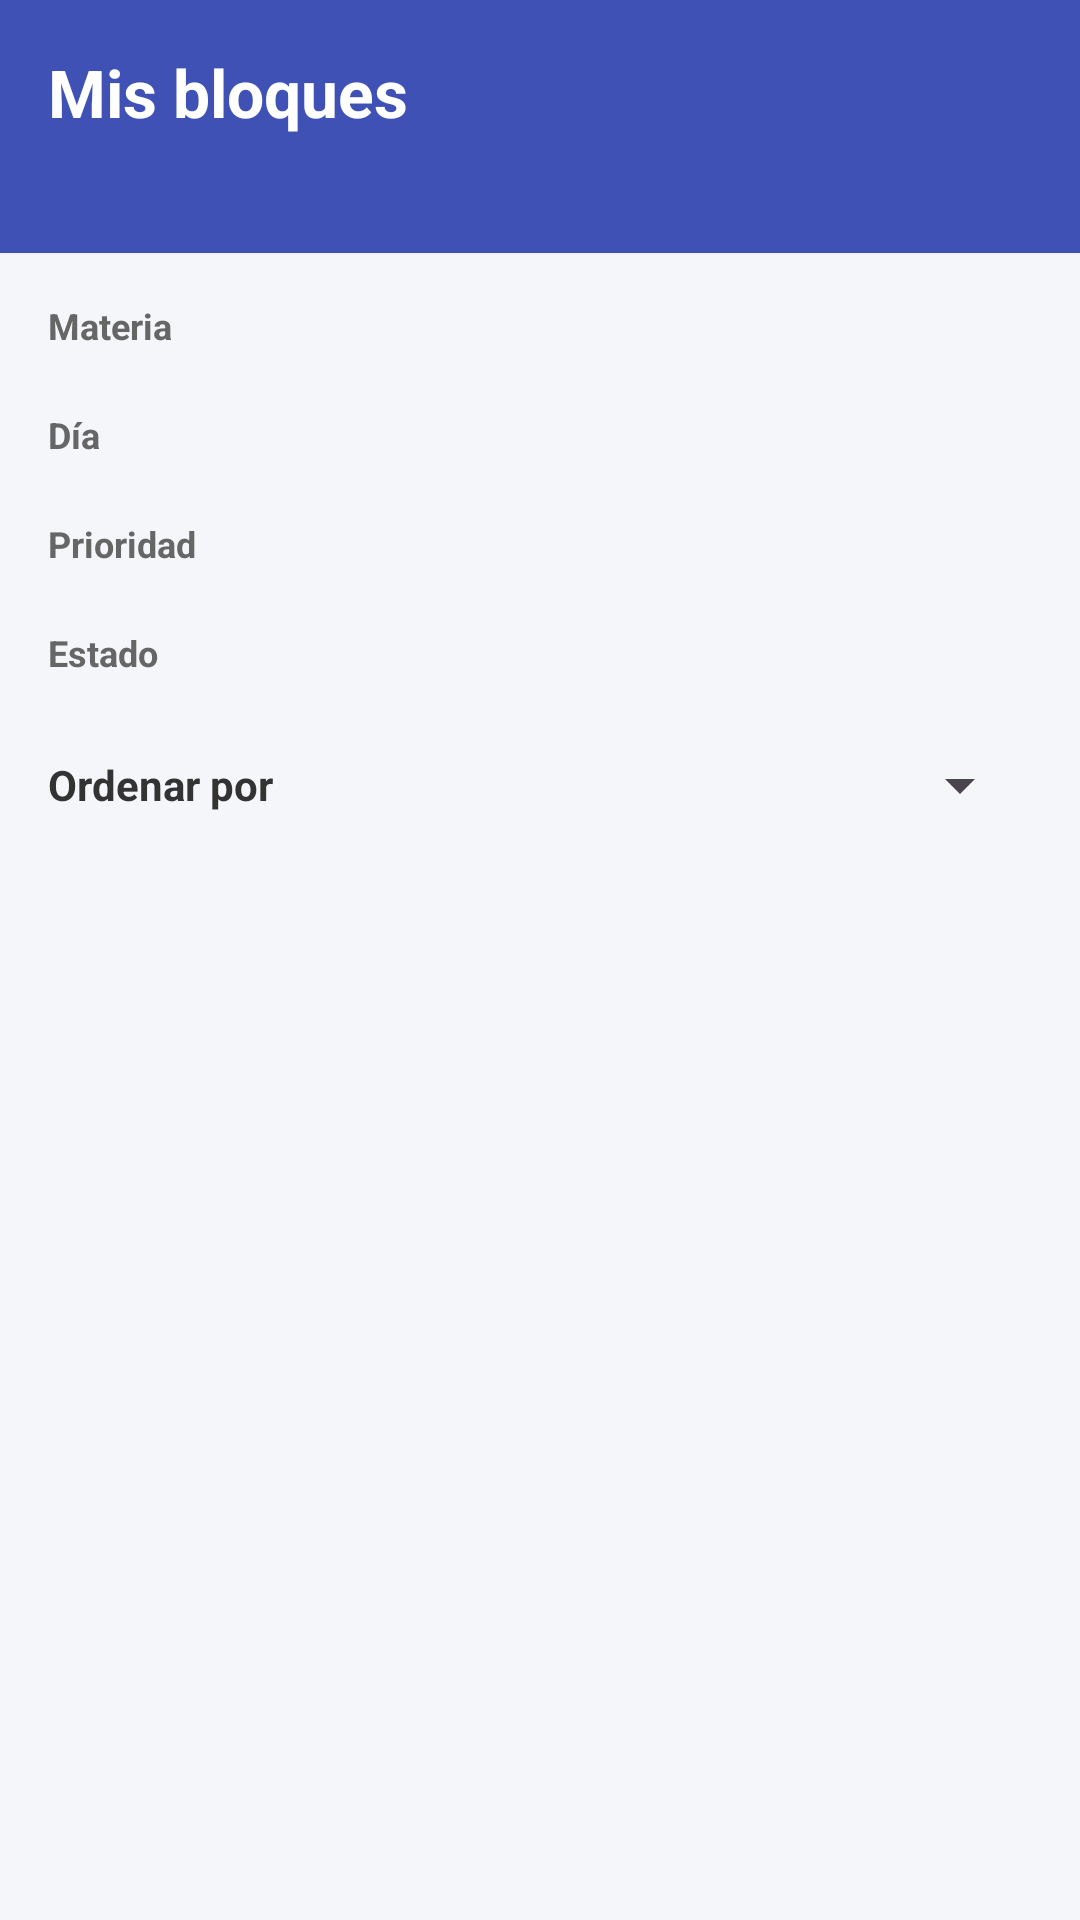

Android layout source for this screen:
<!-- AndroidManifest.xml: application theme Theme.YozStudy -->
<!-- res/layout/activity_study_blocks.xml -->
<?xml version="1.0" encoding="utf-8"?>
<androidx.core.widget.NestedScrollView
    xmlns:android="http://schemas.android.com/apk/res/android"
    xmlns:app="http://schemas.android.com/apk/res-auto"
    xmlns:tools="http://schemas.android.com/tools"
    android:layout_width="match_parent"
    android:layout_height="match_parent"
    android:background="#F5F6FA"
    tools:context=".ui.StudyBlocksActivity">

    <LinearLayout
        android:layout_width="match_parent"
        android:layout_height="wrap_content"
        android:orientation="vertical">

        
        <LinearLayout
            android:layout_width="match_parent"
            android:layout_height="wrap_content"
            android:background="#3F51B5"
            android:orientation="vertical"
            android:padding="16dp">

            <TextView
                android:layout_width="wrap_content"
                android:layout_height="wrap_content"
                android:text="@string/my_blocks"
                android:textColor="@android:color/white"
                android:textSize="22sp"
                android:textStyle="bold" />

            <TextView
                android:id="@+id/tvResultsCount"
                android:layout_width="wrap_content"
                android:layout_height="wrap_content"
                android:layout_marginTop="4dp"
                tools:text="3 results"
                android:textColor="#E0E0E0"
                android:textSize="14sp" />
        </LinearLayout>

        
        <LinearLayout
            android:layout_width="match_parent"
            android:layout_height="wrap_content"
            android:orientation="vertical"
            android:padding="16dp">

            
            <TextView
                android:layout_width="wrap_content"
                android:layout_height="wrap_content"
                android:text="@string/filter_subject"
                android:textColor="#666666"
                android:textStyle="bold"
                android:textSize="12sp" />

            <HorizontalScrollView
                android:layout_width="match_parent"
                android:layout_height="wrap_content"
                android:layout_marginTop="8dp"
                android:scrollbars="none">
                <com.google.android.material.chip.ChipGroup
                    android:id="@+id/chipGroupSubjects"
                    android:layout_width="wrap_content"
                    android:layout_height="wrap_content"
                    app:singleSelection="true"/>
            </HorizontalScrollView>

            
            <TextView
                android:layout_width="wrap_content"
                android:layout_height="wrap_content"
                android:layout_marginTop="12dp"
                android:text="@string/filter_day"
                android:textColor="#666666"
                android:textStyle="bold"
                android:textSize="12sp" />

            <HorizontalScrollView
                android:layout_width="match_parent"
                android:layout_height="wrap_content"
                android:layout_marginTop="8dp"
                android:scrollbars="none">
                <com.google.android.material.chip.ChipGroup
                    android:id="@+id/chipGroupDays"
                    android:layout_width="wrap_content"
                    android:layout_height="wrap_content"
                    app:singleSelection="true"/>
            </HorizontalScrollView>

            
            <TextView
                android:layout_width="wrap_content"
                android:layout_height="wrap_content"
                android:layout_marginTop="12dp"
                android:text="@string/filter_priority"
                android:textColor="#666666"
                android:textStyle="bold"
                android:textSize="12sp" />

            <HorizontalScrollView
                android:layout_width="match_parent"
                android:layout_height="wrap_content"
                android:layout_marginTop="8dp"
                android:scrollbars="none">
                <com.google.android.material.chip.ChipGroup
                    android:id="@+id/chipGroupPriority"
                    android:layout_width="wrap_content"
                    android:layout_height="wrap_content"
                    app:singleSelection="true"/>
            </HorizontalScrollView>

            
            <TextView
                android:layout_width="wrap_content"
                android:layout_height="wrap_content"
                android:layout_marginTop="12dp"
                android:text="@string/filter_status"
                android:textColor="#666666"
                android:textStyle="bold"
                android:textSize="12sp" />

            <HorizontalScrollView
                android:layout_width="match_parent"
                android:layout_height="wrap_content"
                android:layout_marginTop="8dp"
                android:scrollbars="none">
                <com.google.android.material.chip.ChipGroup
                    android:id="@+id/chipGroupStatus"
                    android:layout_width="wrap_content"
                    android:layout_height="wrap_content"
                    app:singleSelection="true"/>
            </HorizontalScrollView>

            
            <RelativeLayout
                android:layout_width="match_parent"
                android:layout_height="wrap_content"
                android:layout_marginTop="16dp">

                <TextView
                    android:layout_width="wrap_content"
                    android:layout_height="wrap_content"
                    android:layout_centerVertical="true"
                    android:text="@string/sort_label"
                    android:textColor="#333333"
                    android:textStyle="bold" />

                <Spinner
                    android:id="@+id/spinnerSort"
                    android:layout_width="wrap_content"
                    android:layout_height="wrap_content"
                    android:layout_alignParentEnd="true" />
            </RelativeLayout>
        </LinearLayout>

        
        <androidx.recyclerview.widget.RecyclerView
            android:id="@+id/rvFilteredBlocks"
            android:layout_width="match_parent"
            android:layout_height="wrap_content"
            android:nestedScrollingEnabled="false"
            android:paddingHorizontal="16dp"
            tools:listitem="@layout/item_study_block" />

    </LinearLayout>
</androidx.core.widget.NestedScrollView>
<!-- res/layout/item_study_block.xml (included above) -->
<?xml version="1.0" encoding="utf-8"?>
<androidx.constraintlayout.widget.ConstraintLayout xmlns:android="http://schemas.android.com/apk/res/android"
    xmlns:app="http://schemas.android.com/apk/res-auto"
    xmlns:tools="http://schemas.android.com/tools"
    android:layout_width="match_parent"
    android:layout_height="wrap_content"
    android:layout_margin="8dp">

    <LinearLayout
        android:layout_width="match_parent"
        android:layout_height="wrap_content"
        android:layout_margin="8dp"
        android:background="#8EAF9E"
        android:orientation="horizontal"
        android:padding="8dp"
        app:layout_constraintBottom_toBottomOf="parent"
        app:layout_constraintEnd_toEndOf="parent"
        app:layout_constraintStart_toStartOf="parent"
        app:layout_constraintTop_toTopOf="parent">

        <LinearLayout
            android:layout_width="0dp"
            android:layout_height="match_parent"
            android:layout_weight="1"
            android:gravity="center"
            android:orientation="vertical">

            <ImageView
                android:id="@+id/imgPicture_Item"
                android:layout_width="match_parent"
                android:layout_height="wrap_content"
                android:contentDescription="@string/cd_add_block"
                tools:srcCompat="@tools:sample/avatars" />
        </LinearLayout>

        <LinearLayout
            android:layout_width="0dp"
            android:layout_height="match_parent"
            android:layout_weight="3"
            android:orientation="vertical"
            android:paddingStart="8dp"
            android:paddingEnd="8dp">


            <TextView
                android:id="@+id/tvItemTitle"
                android:layout_width="match_parent"
                android:layout_height="wrap_content"
                android:textStyle="bold"
                tools:text="Nombre del bloque" />

            <TextView
                android:id="@+id/tvItemSubject"
                android:layout_width="match_parent"
                android:layout_height="wrap_content"
                android:layout_marginTop="4dp"
                tools:text="Materia" />

            <TextView
                android:id="@+id/tvItemTopic"
                android:layout_width="match_parent"
                android:layout_height="wrap_content"
                android:layout_marginTop="4dp"
                tools:text="Tema" />

            <TextView
                android:id="@+id/tvItemDateTime"
                android:layout_width="match_parent"
                android:layout_height="wrap_content"
                android:layout_marginTop="4dp"
                tools:text="Fecha y hora" />

            <TextView
                android:id="@+id/tvItemDuration"
                android:layout_width="match_parent"
                android:layout_height="wrap_content"
                android:layout_marginTop="4dp"
                tools:text="Duración" />

            <TextView
                android:id="@+id/tvItemPlace"
                android:layout_width="match_parent"
                android:layout_height="wrap_content"
                android:layout_marginTop="4dp"
                tools:text="Lugar" />

            <TextView
                android:id="@+id/tvItemStatus"
                android:layout_width="match_parent"
                android:layout_height="wrap_content"
                android:layout_marginTop="4dp"
                tools:text="Estado" />
        </LinearLayout>

    </LinearLayout>
</androidx.constraintlayout.widget.ConstraintLayout>
<!-- resources referenced by this layout -->
<resources>
  <string name="cd_add_block">Agregar bloque de estudio</string>
  <string name="filter_day">Día</string>
  <string name="filter_priority">Prioridad</string>
  <string name="filter_status">Estado</string>
  <string name="filter_subject">Materia</string>
  <string name="my_blocks">Mis bloques</string>
  <string name="sort_label">Ordenar por</string>
  <style name="Theme.YozStudy" parent="Base.Theme.YozStudy" />
  <style name="Base.Theme.YozStudy" parent="Theme.Material3.DayNight.NoActionBar">
          
          
      </style>
</resources>
